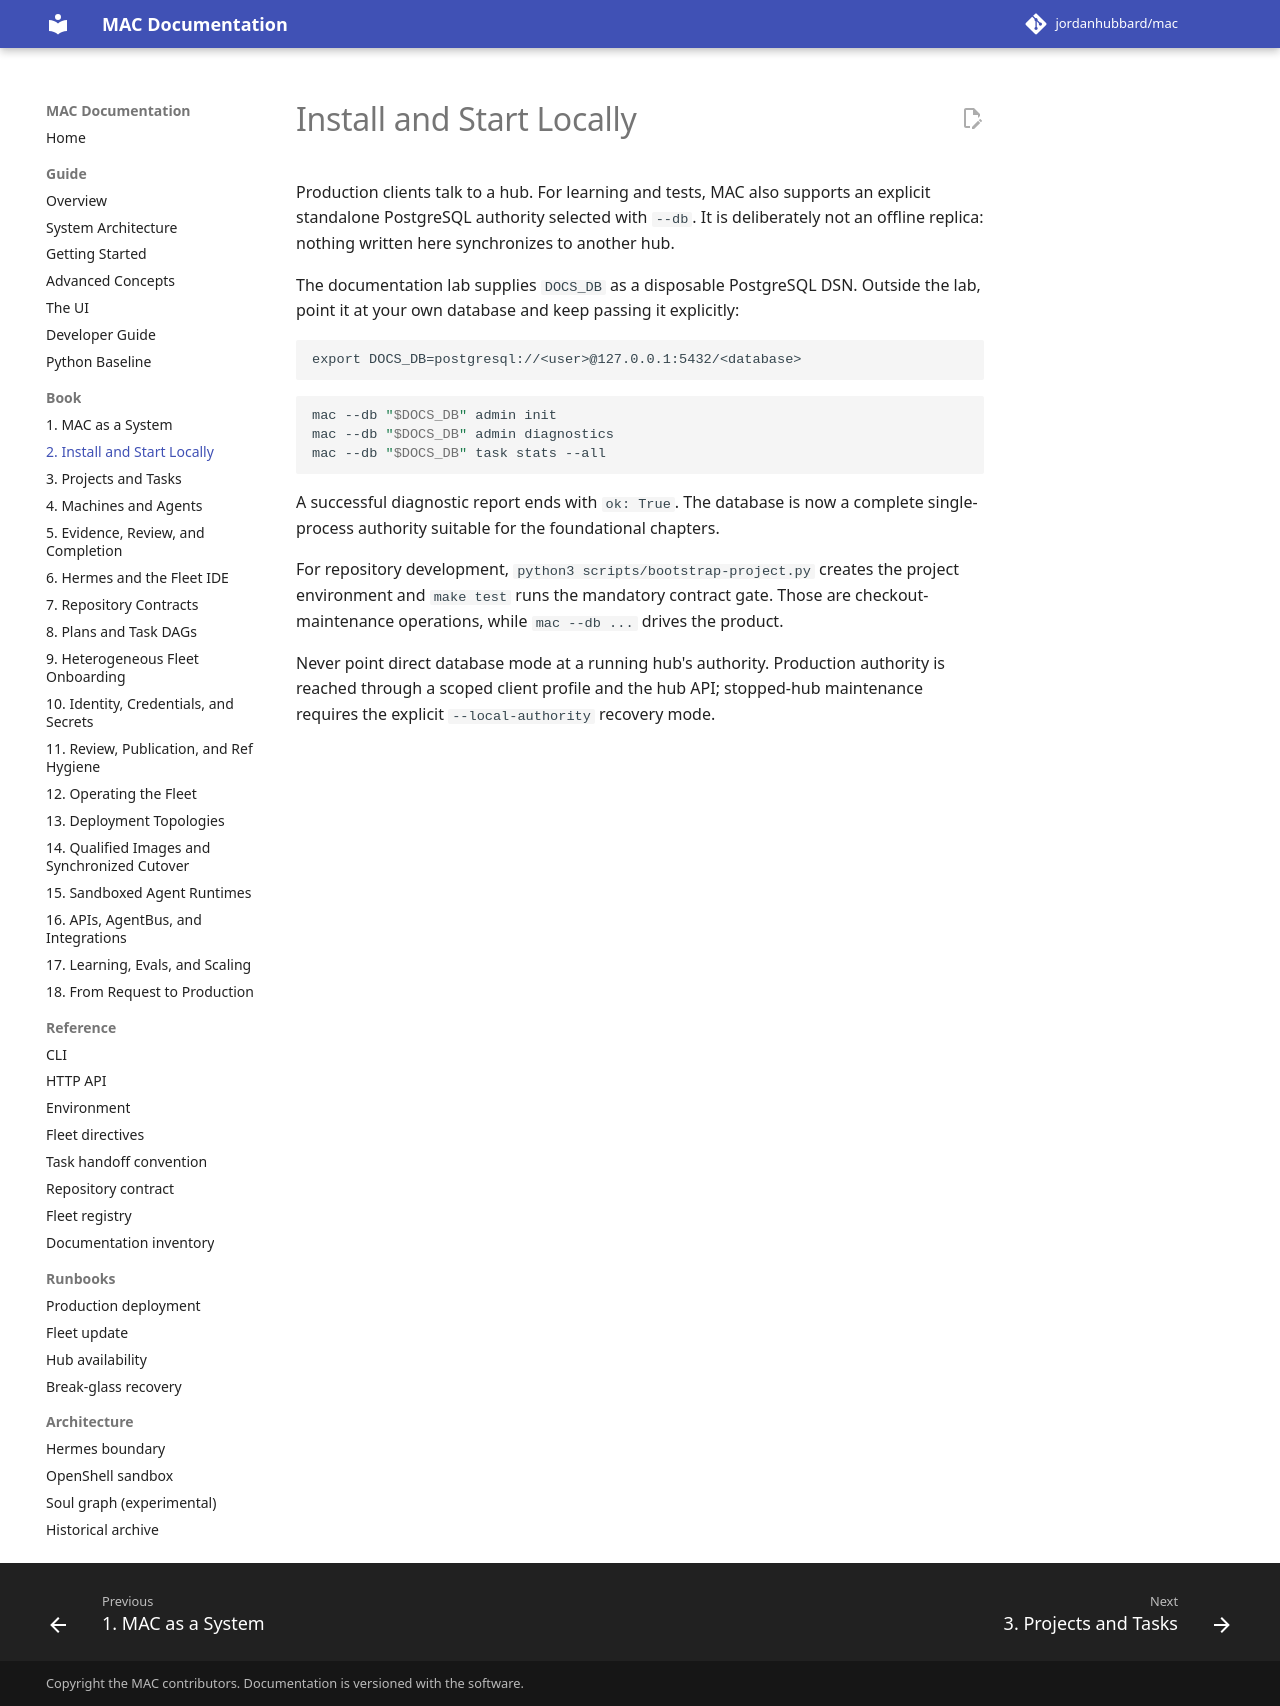

repository: jordanhubbard/mac · page: dev/book/02-local-start/index.html · generator: mkdocs

---
schema: mac.docs.chapter.v1
chapter: 2
title: Install and Start Locally
audiences: [user, operator, contributor]
timeout_seconds: 60
---

# Install and Start Locally

Production clients talk to a hub. For learning and tests, MAC also supports an
explicit standalone PostgreSQL authority selected with `--db`. It is
deliberately not an offline replica: nothing written here synchronizes to
another hub.

The documentation lab supplies `DOCS_DB` as a disposable PostgreSQL DSN.
Outside the lab, point it at your own database and keep passing it explicitly:

    export DOCS_DB=postgresql://<user>@127.0.0.1:5432/<database>

```bash
mac --db "$DOCS_DB" admin init
mac --db "$DOCS_DB" admin diagnostics
mac --db "$DOCS_DB" task stats --all
```

A successful diagnostic report ends with `ok: True`. The database is now a
complete single-process authority suitable for the foundational chapters.

For repository development, `python3 scripts/bootstrap-project.py` creates the
project environment and `make test` runs the mandatory contract gate. Those are
checkout-maintenance operations, while `mac --db ...` drives the product.

Never point direct database mode at a running hub's authority. Production authority
is reached through a scoped client profile and the hub API; stopped-hub
maintenance requires the explicit `--local-authority` recovery mode.
